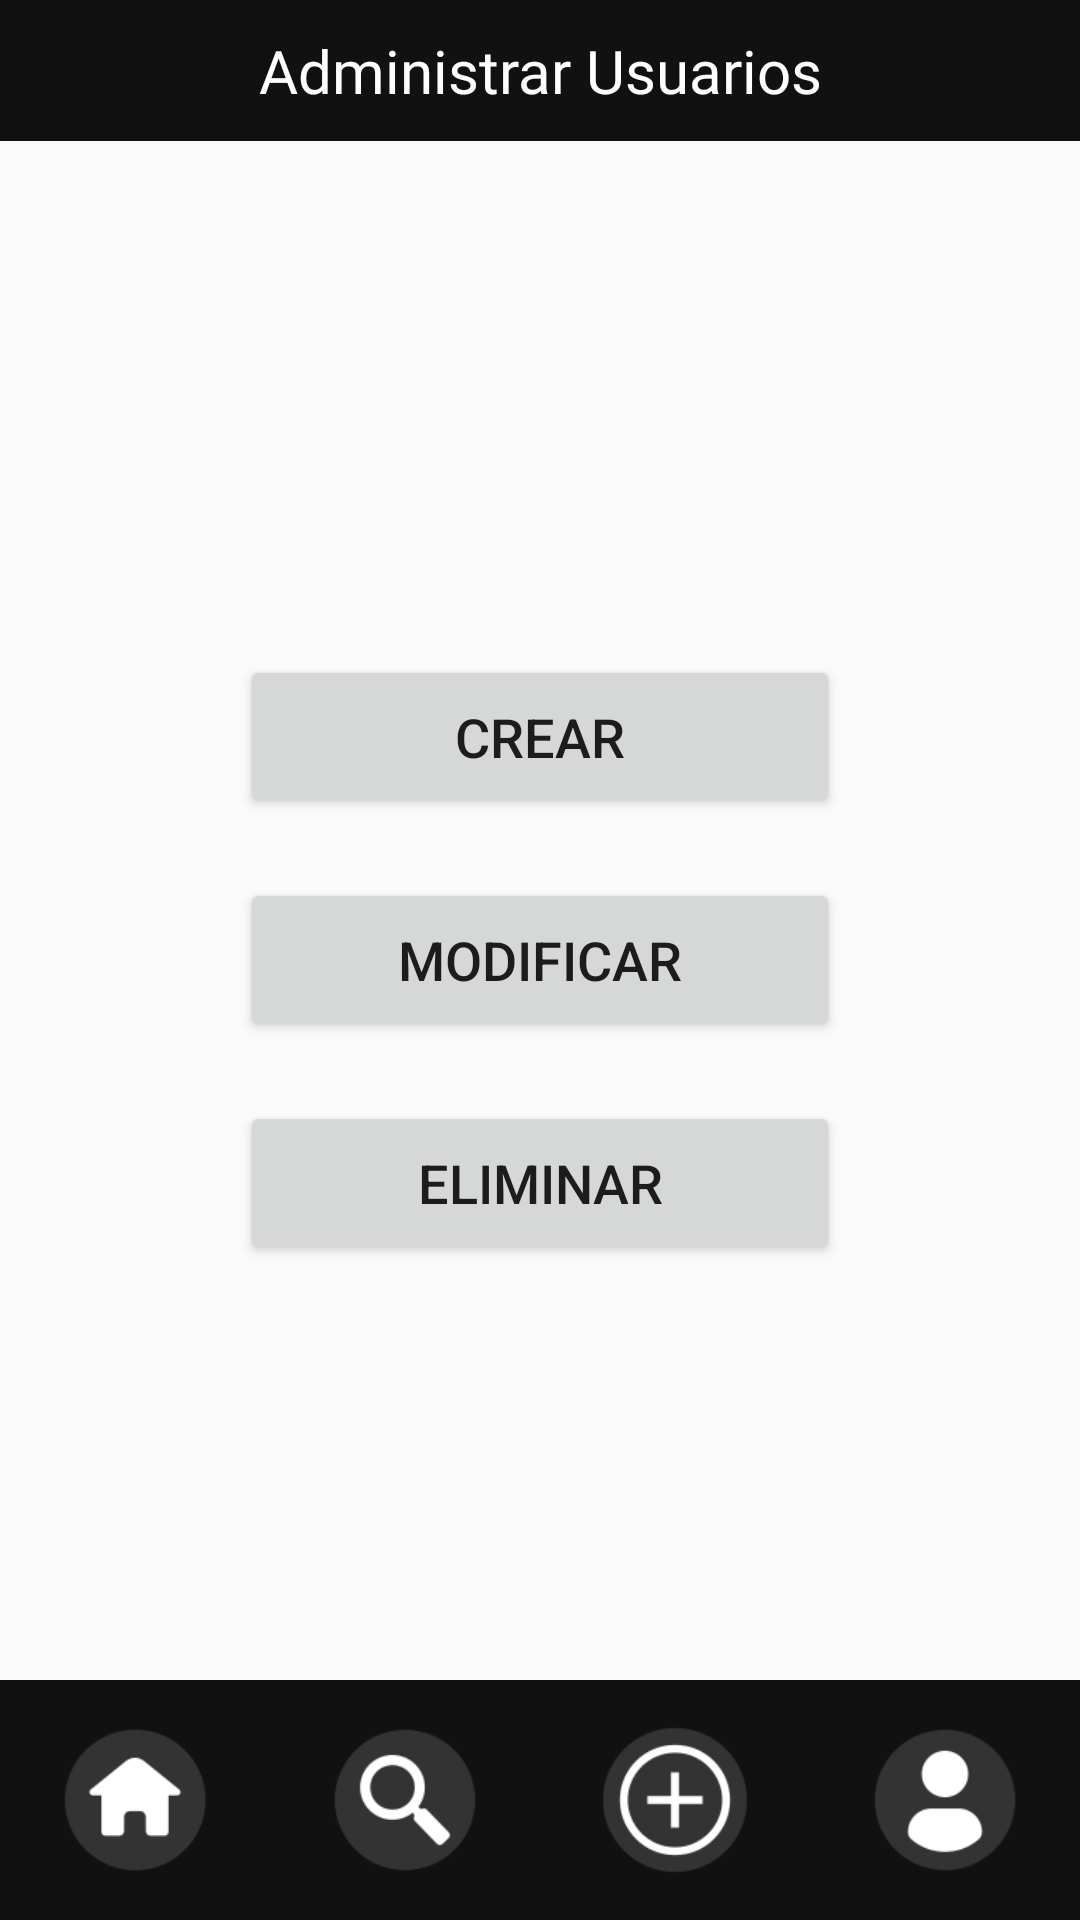

Reconstruct the res/layout file that produces this screen, plus the resources it refers to.
<!-- AndroidManifest.xml: application theme Theme.MagicGourmet -->
<!-- res/layout/vista_admin_usuario.xml -->
<?xml version="1.0" encoding="utf-8"?>
<FrameLayout xmlns:android="http://schemas.android.com/apk/res/android"
    android:orientation="vertical"
    android:layout_width="match_parent"
    android:layout_height="match_parent">

    <TextView
        android:layout_width="match_parent"
        android:layout_height="wrap_content"
        android:layout_gravity="top|center"
        android:padding="10dp"
        android:textAlignment="center"
        android:textColor="@color/white"
        android:textSize="20sp"
        android:background="@color/fondo"
        android:fontFamily="@font/bethany_elingston"
        android:text="Administrar Usuarios" />

    <View
        android:layout_width="match_parent"
        android:layout_height="80dp"
        android:background="#121111"
        android:layout_gravity="bottom"
        />

    <LinearLayout
        android:layout_width="match_parent"
        android:layout_height="wrap_content"
        android:layout_gravity="bottom"
        android:gravity="center"
        android:layout_marginBottom="10dp"
        android:paddingHorizontal="10dp"
        android:orientation="horizontal">


        <ImageButton
            android:id="@+id/btnhome_adm_us"
            android:layout_width="60dp"
            android:layout_height="60dp"
            android:layout_gravity="bottom"
            android:layout_marginHorizontal="15dp"
            android:contentDescription="hhaha"
            android:scaleType="fitXY"
            android:src="@drawable/hogar"
            android:background="@color/transparente"/>


        <ImageButton
            android:id="@+id/btnbuscar_adm_us"
            android:layout_width="60dp"
            android:layout_height="60dp"
            android:layout_gravity="bottom"
            android:layout_marginHorizontal="15dp"
            android:contentDescription="hahshj"
            android:scaleType="fitXY"
            android:src="@drawable/busqueda"
            android:background="@color/transparente"/>

        <ImageButton
            android:id="@+id/btncrear_adm_us"
            android:layout_width="60dp"
            android:layout_height="60dp"
            android:layout_gravity="bottom"
            android:layout_marginHorizontal="15dp"
            android:contentDescription="todo1jj"
            android:scaleType="fitXY"
            android:src="@drawable/agregar"
            android:background="@color/transparente"/>

        <ImageButton
            android:id="@+id/btnperfil_adm_us"
            android:layout_width="60dp"
            android:layout_height="60dp"
            android:layout_gravity="bottom"
            android:layout_marginHorizontal="15dp"
            android:contentDescription="todo1"
            android:scaleType="fitXY"
            android:src="@drawable/perfil_us"
            android:background="@color/transparente"/>


    </LinearLayout>

    <LinearLayout
        android:layout_width="wrap_content"
        android:layout_height="wrap_content"
        android:layout_gravity="center"
        android:gravity="center"
        android:orientation="vertical">

        <Button
            android:id="@+id/btn_controlcrear"
            android:layout_width="200dp"
            android:layout_height="wrap_content"
            android:layout_marginVertical="10dp"
            android:paddingVertical="15dp"
            android:paddingHorizontal="50dp"
            android:text="Crear"
            android:textSize="18sp"/>
        <Button
            android:id="@+id/btn_controlmod"
            android:layout_width="200dp"
            android:layout_height="wrap_content"
            android:layout_marginVertical="10dp"
            android:paddingVertical="15dp"
            android:paddingHorizontal="50dp"
            android:text="Modificar"
            android:textSize="18sp"/>
        <Button
            android:id="@+id/btn_controlelim"
            android:layout_width="200dp"
            android:layout_height="wrap_content"
            android:layout_marginVertical="10dp"
            android:paddingVertical="15dp"
            android:paddingHorizontal="40dp"
            android:text="Eliminar"
            android:textSize="18sp"/>
    </LinearLayout>
</FrameLayout>
<!-- resources referenced by this layout -->
<resources>
  <color name="fondo">#121111</color>
  <color name="transparente">#00FFFFFF</color>
  <color name="white">#FFFFFFFF</color>
  <!-- drawable agregar: png bitmap (drawable, 5614 bytes) -->
  <!-- drawable busqueda: png bitmap (drawable, 4825 bytes) -->
  <!-- drawable hogar: png bitmap (drawable, 3604 bytes) -->
  <!-- drawable perfil_us: png bitmap (drawable, 4051 bytes) -->
  <style name="Theme.MagicGourmet" parent="android:Theme.Material.Light.NoActionBar" />
</resources>
